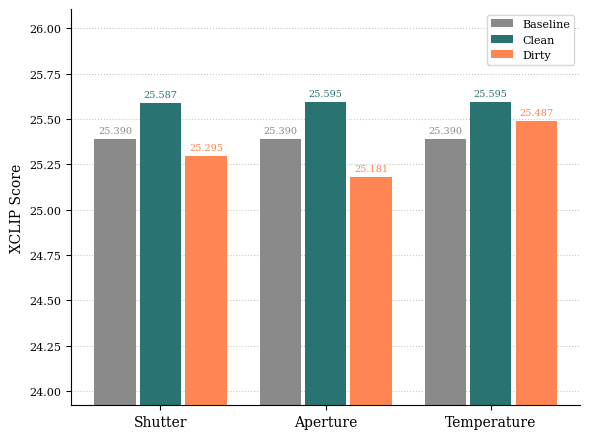

Write Python code to recreate this figure.
import matplotlib.pyplot as plt
import numpy as np

# --- 1. Style Setup (for CVPR / Bar Plot Match) ---

# Set font to serif to match LaTeX paper.
plt.rcParams.update({
    "font.family": "serif",
    "font.size": 10,  # Base font size
    "axes.labelsize": 10,
    "xtick.labelsize": 10, # Category labels should be readable
    "ytick.labelsize": 8,
    "legend.fontsize": 8
})

# --- 2. Data Definition ---

# Categories and Colors (reusing from XCLIP as requested)
categories = ['Shutter', 'Aperture', 'Temperature']
colors = {
    'BASELINE': "#8A8A8A",
    'CLEAN': "#297373",  # Using SYN color for CLEAN
    'DIRTY': "#ff8552"   # Using REAL color for DIRTY
}

# Data for each group
baseline_scores = [25.390, 25.390, 25.390]
clean_scores = [25.587, 25.595, 25.595]
dirty_scores = [25.295, 25.181, 25.487]

# --- 3. Create the Plot ---

# Create a figure with a 4:3 aspect ratio
fig, ax = plt.subplots(figsize=(6, 4.5))

# Set up bar positions
x = np.arange(len(categories))  # The label locations
bar_width = 0.25  # The width of the bars
bar_padding = 0.05 # Padding between bars

# Bar positions for each group
pos_base = x - (bar_width + bar_padding / 2)
pos_clean = x
pos_dirty = x + (bar_width + bar_padding / 2)

# Plot the bars
rects_base = ax.bar(pos_base, baseline_scores, bar_width, label='Baseline', color=colors['BASELINE'])
rects_clean = ax.bar(pos_clean, clean_scores, bar_width, label='Clean', color=colors['CLEAN'])
rects_dirty = ax.bar(pos_dirty, dirty_scores, bar_width, label='Dirty', color=colors['DIRTY'])

# Add bar labels on top of each bar, in the bar's color
# 'fmt' formats the number to 3 decimal places
# 'padding' adds a small space above the bar
# 'fontsize' is slightly smaller to prevent crowding
ax.bar_label(rects_base, fmt='%.3f', color=colors['BASELINE'], padding=3, fontsize=7)
ax.bar_label(rects_clean, fmt='%.3f', color=colors['CLEAN'], padding=3, fontsize=7)
ax.bar_label(rects_dirty, fmt='%.3f', color=colors['DIRTY'], padding=3, fontsize=7)

# --- 4. Final Styling & Saving ---

# Set labels (no title as requested)
ax.set_ylabel('XCLIP Score') # Y-axis label

# Set x-axis ticks to be the category names
ax.set_xticks(x)
ax.set_xticklabels(categories)

# Set y-axis limits
all_scores = baseline_scores + clean_scores + dirty_scores
# Also set a reasonable bottom limit (e.g., 0 or just below min)
min_score = min(all_scores)
max_score = max(all_scores)
ax.set_ylim(bottom=min_score * 0.95, top=max_score * 1.02) # Focus on the data range

# Add a legend
ax.legend(loc='upper right')

# Add a light horizontal grid (behind the bars)
ax.grid(True, axis='y', linestyle=':', alpha=0.7)
ax.set_axisbelow(True) # Send grid behind bars

# Remove top and right spines for a cleaner look
ax.spines['top'].set_visible(False)
ax.spines['right'].set_visible(False)

# Use tight_layout to ensure labels don't get cut off when saving
plt.tight_layout()

# Save the figure as a PDF (vector format, best for LaTeX)
plt.savefig("xclip_score_clean_dirty_bar_plot.pdf", bbox_inches='tight')

# Also save as a high-DPI PNG for quick viewing
plt.savefig("xclip_score_clean_dirty_bar_plot.png", dpi=300, bbox_inches='tight')

# Show the plot
print("Plot saved as 'xclip_score_clean_dirty_bar_plot.pdf' and 'xclip_score_clean_dirty_bar_plot.png'")
plt.show()
